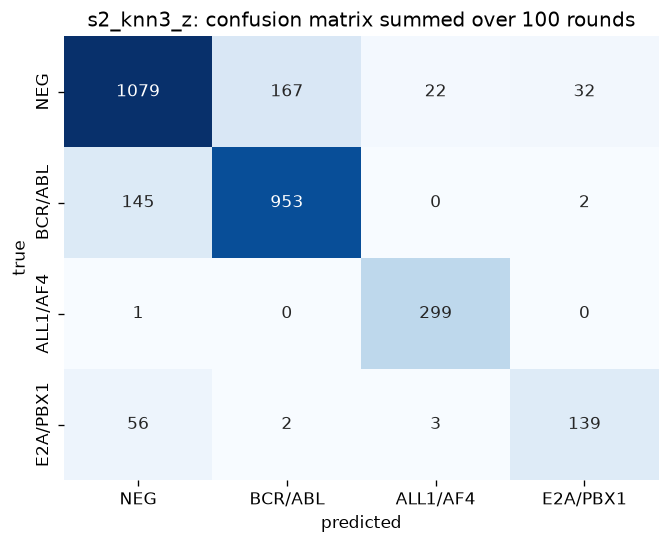

The data file committed next to this chart (first rows):
selection, model, true, NEG, BCR/ABL, ALL1/AF4, E2A/PBX1
s1, rf_mtry5, NEG, 1094, 204, 0, 2
s1, rf_mtry5, BCR/ABL, 212, 888, 0, 0
s1, rf_mtry5, ALL1/AF4, 67, 0, 233, 0
s1, rf_mtry5, E2A/PBX1, 200, 0, 0, 0
s1, rf_mtry15, NEG, 1105, 190, 0, 5
s1, rf_mtry15, BCR/ABL, 194, 906, 0, 0
s1, rf_mtry15, ALL1/AF4, 52, 0, 248, 0
s1, rf_mtry15, E2A/PBX1, 196, 2, 0, 2
s1, svm_C1_g0.01, NEG, 1295, 5, 0, 0
s1, svm_C1_g0.01, BCR/ABL, 931, 169, 0, 0
s1, svm_C1_g0.01, ALL1/AF4, 300, 0, 0, 0
s1, svm_C1_g0.01, E2A/PBX1, 200, 0, 0, 0
s1, svm_C1_g0.001, NEG, 1107, 176, 2, 15
s1, svm_C1_g0.001, BCR/ABL, 218, 882, 0, 0
s1, svm_C1_g0.001, ALL1/AF4, 18, 0, 282, 0
s1, svm_C1_g0.001, E2A/PBX1, 182, 4, 0, 14
s1, svm_C100_g0.01, NEG, 1288, 12, 0, 0
s1, svm_C100_g0.01, BCR/ABL, 847, 253, 0, 0
s1, svm_C100_g0.01, ALL1/AF4, 300, 0, 0, 0
s1, svm_C100_g0.01, E2A/PBX1, 200, 0, 0, 0
s1, svm_C100_g0.001, NEG, 1096, 170, 3, 31
s1, svm_C100_g0.001, BCR/ABL, 180, 920, 0, 0
s1, svm_C100_g0.001, ALL1/AF4, 13, 0, 287, 0
s1, svm_C100_g0.001, E2A/PBX1, 77, 3, 0, 120
s1, knn3_z, NEG, 942, 315, 10, 33
s1, knn3_z, BCR/ABL, 133, 967, 0, 0
s1, knn3_z, ALL1/AF4, 7, 0, 293, 0
s1, knn3_z, E2A/PBX1, 24, 8, 0, 168
s1, knn3_iqr, NEG, 977, 287, 3, 33
s1, knn3_iqr, BCR/ABL, 135, 965, 0, 0
s1, knn3_iqr, ALL1/AF4, 12, 0, 288, 0
s1, knn3_iqr, E2A/PBX1, 9, 1, 0, 190
s1, knn5_z, NEG, 946, 313, 5, 36
s1, knn5_z, BCR/ABL, 133, 967, 0, 0
s1, knn5_z, ALL1/AF4, 26, 0, 274, 0
s1, knn5_z, E2A/PBX1, 34, 39, 0, 127
s1, knn5_iqr, NEG, 988, 275, 5, 32
s1, knn5_iqr, BCR/ABL, 137, 963, 0, 0
s1, knn5_iqr, ALL1/AF4, 28, 0, 272, 0
s1, knn5_iqr, E2A/PBX1, 19, 22, 0, 159
s1, knn7_z, NEG, 979, 296, 9, 16
s1, knn7_z, BCR/ABL, 159, 941, 0, 0
s1, knn7_z, ALL1/AF4, 54, 0, 246, 0
s1, knn7_z, E2A/PBX1, 85, 33, 0, 82
s1, knn7_iqr, NEG, 997, 280, 2, 21
s1, knn7_iqr, BCR/ABL, 165, 935, 0, 0
s1, knn7_iqr, ALL1/AF4, 61, 0, 239, 0
s1, knn7_iqr, E2A/PBX1, 62, 40, 0, 98
s2, rf_mtry5, NEG, 1069, 214, 5, 12
s2, rf_mtry5, BCR/ABL, 147, 953, 0, 0
s2, rf_mtry5, ALL1/AF4, 45, 0, 255, 0
s2, rf_mtry5, E2A/PBX1, 182, 1, 0, 17
s2, rf_mtry15, NEG, 1063, 214, 11, 12
s2, rf_mtry15, BCR/ABL, 135, 964, 0, 1
s2, rf_mtry15, ALL1/AF4, 53, 0, 247, 0
s2, rf_mtry15, E2A/PBX1, 139, 1, 0, 60
s2, svm_C1_g0.01, NEG, 1117, 174, 9, 0
s2, svm_C1_g0.01, BCR/ABL, 169, 931, 0, 0
s2, svm_C1_g0.01, ALL1/AF4, 13, 0, 287, 0
s2, svm_C1_g0.01, E2A/PBX1, 188, 11, 0, 1
... 76 more rows
